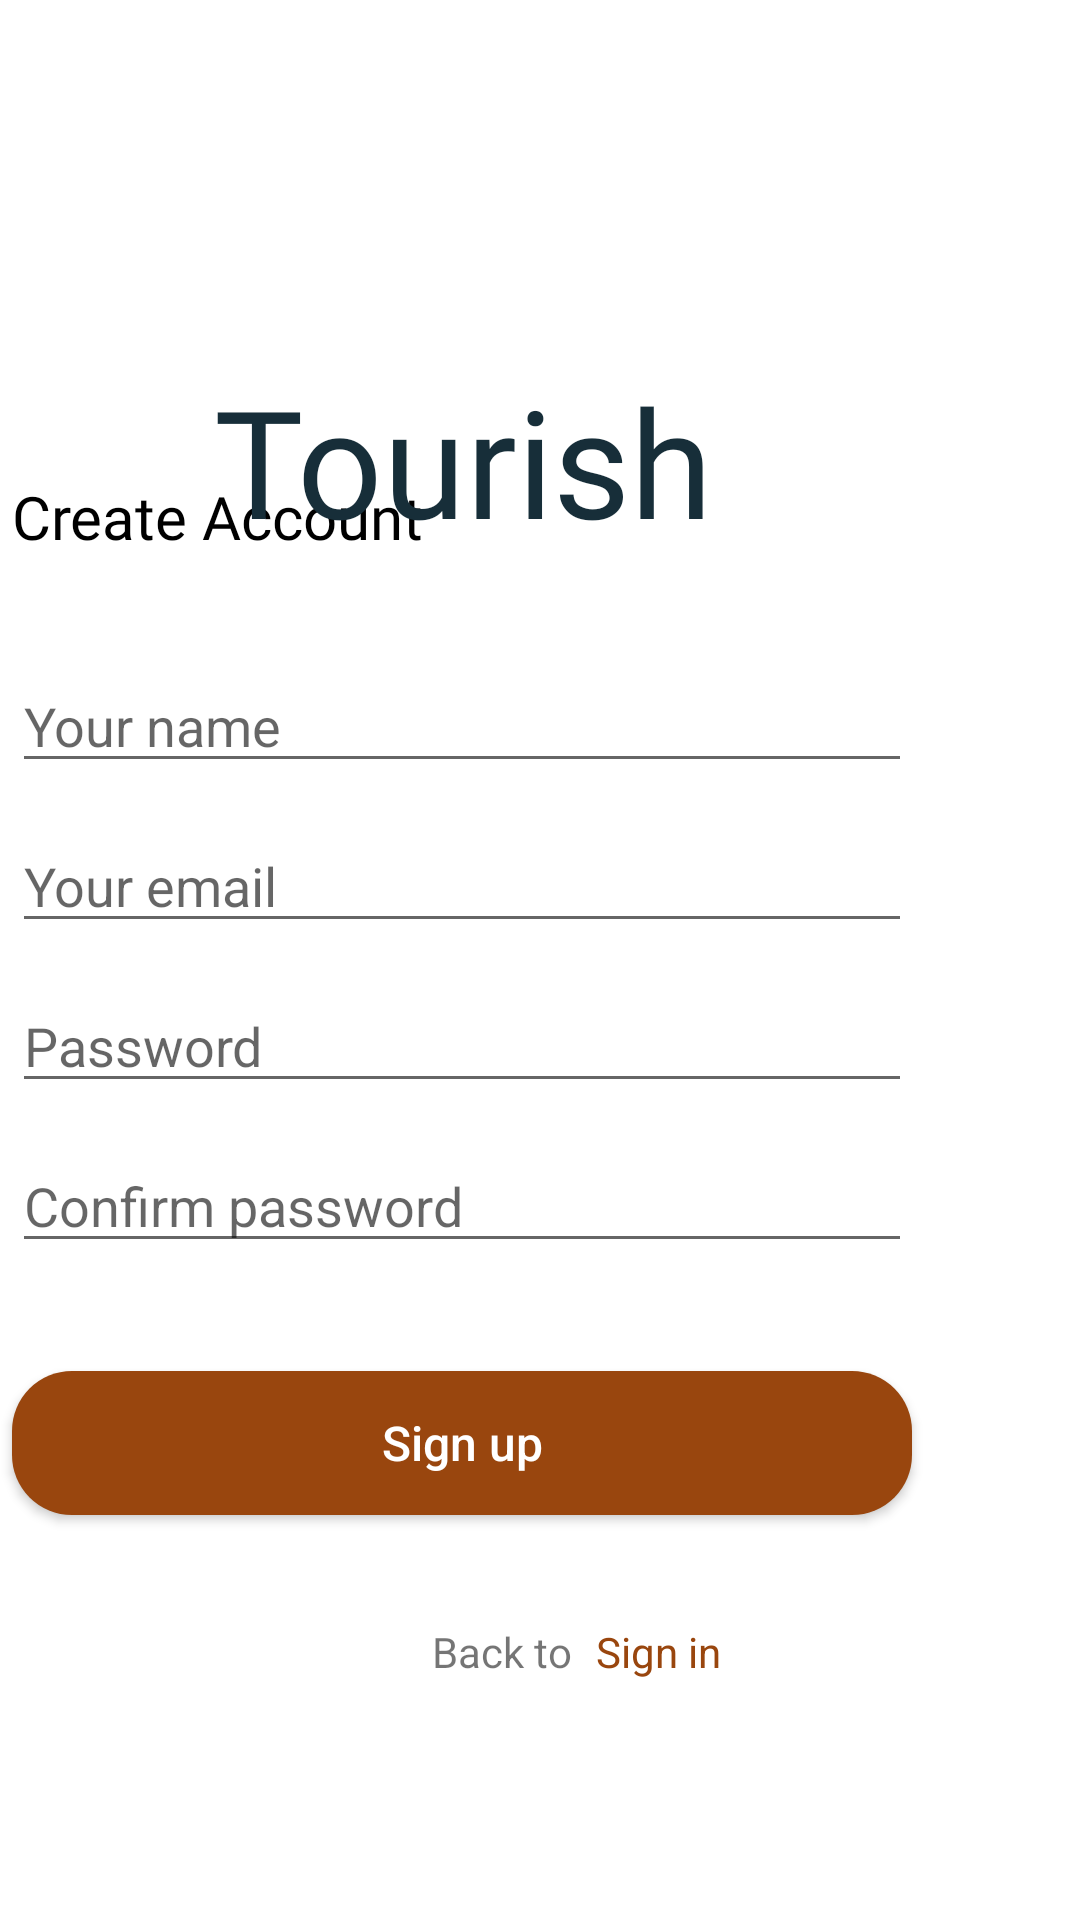

Produce the Android XML layout that renders to this screen, including the resource entries it uses.
<!-- AndroidManifest.xml: application theme Theme.HotelSearchTool -->
<!-- res/layout/activity_registration.xml -->
<?xml version="1.0" encoding="utf-8"?>
<androidx.constraintlayout.widget.ConstraintLayout xmlns:android="http://schemas.android.com/apk/res/android"
    xmlns:app="http://schemas.android.com/apk/res-auto"
    xmlns:tools="http://schemas.android.com/tools"
    android:layout_width="match_parent"
    android:layout_height="match_parent"
    tools:context=".LoginActivity"
    >

    <Button
        android:id="@+id/signupBTN"
        android:layout_width="300dp"
        android:layout_height="wrap_content"
        android:layout_marginEnd="56dp"
        android:layout_marginBottom="36dp"
        android:background="@drawable/buttons"
        android:text="Sign up"
        android:textAllCaps="false"
        android:textColor="@color/white"
        android:textSize="16dp"
        app:layout_constraintBottom_toTopOf="@+id/textView"
        app:layout_constraintEnd_toEndOf="parent" />

    <ImageView
        android:id="@+id/imageView3"
        android:layout_width="153dp"
        android:layout_height="102dp"
        android:scaleType="fitXY"
        app:layout_constraintEnd_toEndOf="parent"
        app:layout_constraintTop_toTopOf="parent"
        app:srcCompat="@drawable/tourish" />

    <TextView
        android:id="@+id/textView"
        android:layout_width="wrap_content"
        android:layout_height="wrap_content"
        android:layout_marginStart="144dp"
        android:layout_marginBottom="80dp"
        android:text="Back to"
        app:layout_constraintBottom_toBottomOf="parent"
        app:layout_constraintStart_toStartOf="parent" />

    <TextView
        android:id="@+id/signin"
        android:layout_width="wrap_content"
        android:layout_height="wrap_content"
        android:layout_marginStart="8dp"
        android:layout_marginBottom="80dp"
        android:text="Sign in"
        android:textColor="@color/pcolor"
        app:layout_constraintBottom_toBottomOf="parent"
        app:layout_constraintStart_toEndOf="@+id/textView" />

    <EditText
        android:id="@+id/email"
        android:layout_width="0dp"
        android:layout_height="wrap_content"
        android:layout_marginBottom="12dp"
        android:ems="10"
        android:hint="Your email"
        android:inputType="textEmailAddress"
        app:layout_constraintBottom_toTopOf="@+id/password"
        app:layout_constraintEnd_toEndOf="@+id/password"
        app:layout_constraintHorizontal_bias="0.0"
        app:layout_constraintStart_toStartOf="@+id/password" />

    <EditText
        android:id="@+id/confirmpass"
        android:layout_width="0dp"
        android:layout_height="wrap_content"
        android:layout_marginBottom="36dp"
        android:ems="10"
        android:hint="Confirm password"
        android:inputType="textPassword"
        app:layout_constraintBottom_toTopOf="@+id/signupBTN"
        app:layout_constraintEnd_toEndOf="@+id/signupBTN"
        app:layout_constraintHorizontal_bias="0.0"
        app:layout_constraintStart_toStartOf="@+id/signupBTN" />

    <EditText
        android:id="@+id/name"
        android:layout_width="0dp"
        android:layout_height="wrap_content"
        android:layout_marginBottom="12dp"
        android:ems="10"
        android:hint="Your name"
        app:layout_constraintBottom_toTopOf="@+id/email"
        app:layout_constraintEnd_toEndOf="@+id/email"
        app:layout_constraintHorizontal_bias="0.0"
        app:layout_constraintStart_toStartOf="@+id/email" />

    <EditText
        android:id="@+id/password"
        android:layout_width="0dp"
        android:layout_height="wrap_content"
        android:layout_marginBottom="12dp"
        android:ems="10"
        android:hint="Password"
        android:inputType="textPassword"
        app:layout_constraintBottom_toTopOf="@+id/confirmpass"
        app:layout_constraintEnd_toEndOf="@+id/signupBTN"
        app:layout_constraintHorizontal_bias="0.0"
        app:layout_constraintStart_toStartOf="@+id/signupBTN" />

    <TextView
        android:id="@+id/textView2"
        android:layout_width="297dp"
        android:layout_height="37dp"
        android:layout_marginBottom="24dp"
        android:fontFamily="@font/aclonica"
        android:text="Create Account"
        android:textColor="@color/black"
        android:textSize="20dp"
        app:layout_constraintBottom_toTopOf="@+id/name"
        app:layout_constraintEnd_toEndOf="@+id/name"
        app:layout_constraintHorizontal_bias="0.0"
        app:layout_constraintStart_toStartOf="@+id/name" />

    <TextView
        android:id="@+id/textView5"
        android:layout_width="wrap_content"
        android:layout_height="wrap_content"
        android:layout_marginTop="120dp"
        android:fontFamily="@font/aclonica"
        android:text="Tourish"
        android:textColor="@color/main_app_color"
        android:textSize="50dp"
        app:layout_constraintEnd_toEndOf="@+id/textView2"
        app:layout_constraintHorizontal_bias="0.516"
        app:layout_constraintStart_toStartOf="@+id/textView2"
        app:layout_constraintTop_toTopOf="parent" />

</androidx.constraintlayout.widget.ConstraintLayout>
<!-- resources referenced by this layout -->
<resources>
  <color name="black">#FF000000</color>
  <color name="main_app_color">#172E39</color>
  <color name="pcolor">#99460e</color>
  <color name="white">#FFFFFFFF</color>
  <!-- drawable buttons (drawable) -->
  <?xml version="1.0" encoding="utf-8"?>
  <shape xmlns:android="http://schemas.android.com/apk/res/android">
  <corners android:radius="20dp"/>
      <solid android:color="@color/pcolor"/>
  </shape>
  <style name="Theme.HotelSearchTool" parent="Theme.MaterialComponents.DayNight.NoActionBar">
          
          <item name="colorPrimary">@color/purple_500</item>
          <item name="colorPrimaryVariant">@color/purple_700</item>
          <item name="colorOnPrimary">@color/white</item>
          
          <item name="colorSecondary">@color/green</item>
          <item name="colorSecondaryVariant">@color/red</item>
          <item name="colorOnSecondary">@color/black</item>
          
          <item name="android:statusBarColor" tools:targetApi="l">?attr/colorPrimaryVariant</item>
          
      </style>
  <color name="purple_500">#FF6200EE</color>
  <color name="purple_700">#FF3700B3</color>
  <color name="green">#3AAE0C</color>
  <color name="red">#DC0C0C</color>
</resources>
